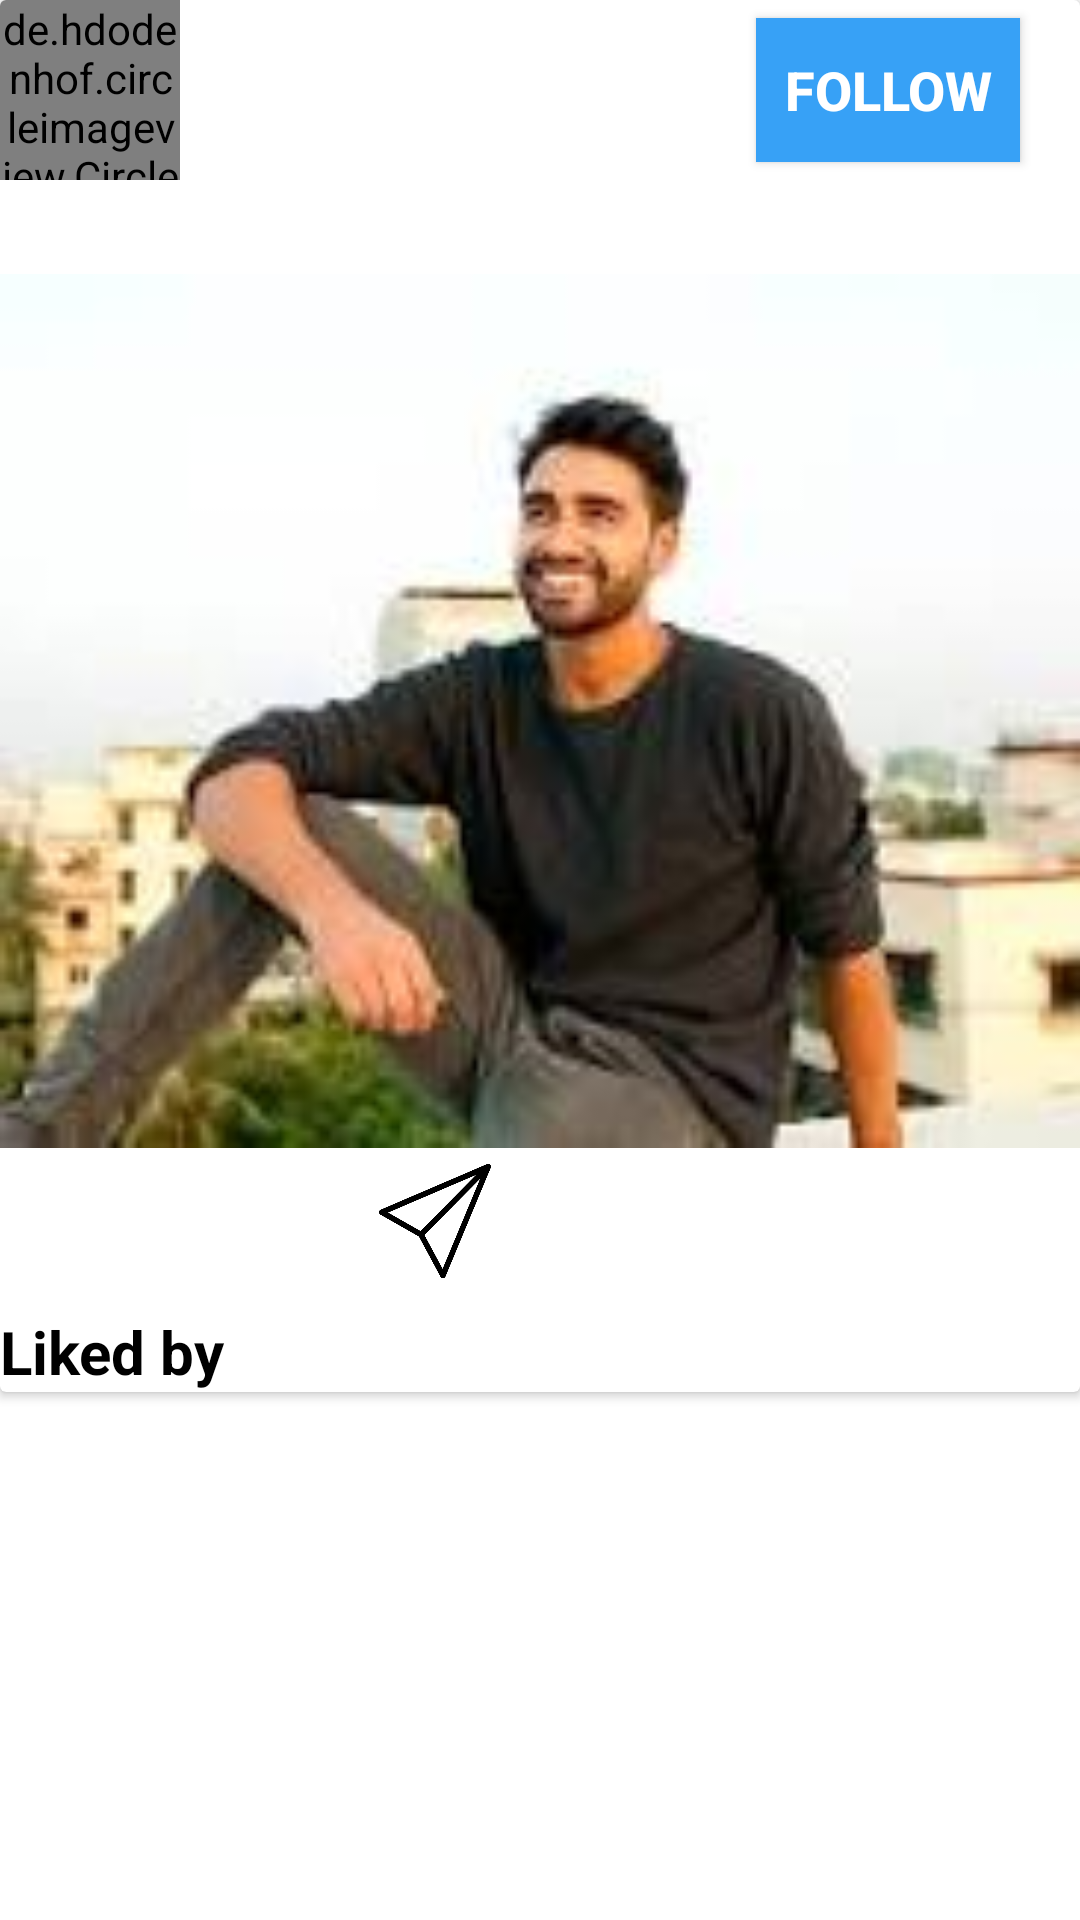

Android layout source for this screen:
<!-- AndroidManifest.xml: application theme Theme.Rahul -->
<!-- res/layout/home_rec_layout.xml -->
<?xml version="1.0" encoding="utf-8"?>
<androidx.constraintlayout.widget.ConstraintLayout xmlns:android="http://schemas.android.com/apk/res/android"
    xmlns:app="http://schemas.android.com/apk/res-auto"
    xmlns:tools="http://schemas.android.com/tools"
    android:layout_width="match_parent"
    android:layout_marginTop="20dp"
    android:layout_marginStart="2dp"
    android:layout_marginEnd="2dp"
    android:background="@color/white"
    android:layout_height="wrap_content">

    <androidx.cardview.widget.CardView
        android:layout_width="match_parent"
        android:layout_height="wrap_content"
        android:elevation="20dp"
        android:padding="10dp"
        app:layout_constraintEnd_toEndOf="parent"
        app:layout_constraintStart_toStartOf="parent"
        app:layout_constraintTop_toTopOf="parent">

        <androidx.constraintlayout.widget.ConstraintLayout
            android:layout_width="match_parent"
            android:layout_height="wrap_content">


            <LinearLayout
                android:id="@+id/linearLayout3"
                android:layout_width="match_parent"
                android:orientation="horizontal"
                android:layout_height="wrap_content"
                app:layout_constraintEnd_toEndOf="parent"
                app:layout_constraintStart_toStartOf="parent"
                app:layout_constraintTop_toTopOf="parent">

                <LinearLayout
                    android:layout_width="match_parent"
                    android:orientation="vertical"
                    android:layout_height="wrap_content"
                    tools:ignore="MissingConstraints,UselessParent">

                    <LinearLayout
                        android:layout_width="match_parent"
                        android:orientation="horizontal"
                        android:gravity="center_vertical"
                        android:layout_height="wrap_content">

                    <de.hdodenhof.circleimageview.CircleImageView
                        android:id="@+id/home_profile_image"
                        android:layout_width="60dp"
                        android:layout_height="60dp"

                        android:src="@drawable/profile"
                        app:civ_border_color="#FF000000"

                        app:civ_border_width="2dp"
                        app:layout_constraintStart_toStartOf="parent"
                        app:layout_constraintTop_toTopOf="@+id/homeImgPost" />

                    <TextView
                        android:id="@+id/homeuserName"
                        android:layout_width="160dp"
                        android:layout_height="wrap_content"
                        android:text="@string/app_name"
                        android:layout_marginStart="2dp"
                        android:textColor="@color/white"
                        android:textSize="20sp"
                        android:textStyle="bold" />

                        <androidx.appcompat.widget.AppCompatButton
                            android:id="@+id/homefollow"
                            android:layout_width="wrap_content"
                            android:layout_height="wrap_content"
                            android:layout_marginStart="30dp"
                            android:background="#37A1F6"
                            android:outlineProvider="paddedBounds"
                            android:text="@string/follow"

                            android:textColor="@color/white"
                            android:textSize="18sp"
                            android:textStyle="bold" />


                </LinearLayout>


                    <LinearLayout
                        android:layout_width="match_parent"
                        android:layout_height="wrap_content">

                        <TextView
                            android:id="@+id/homecaption"
                            android:layout_width="wrap_content"
                            android:layout_height="wrap_content"
                            android:text="@string/liked_by"
                            android:textColor="@color/white"
                            android:textSize="20sp"
                            android:layout_marginStart="10dp"
                            android:textStyle="bold"

                            tools:ignore="MissingConstraints" />
                    </LinearLayout>


                </LinearLayout>

            </LinearLayout>

            <ImageView
                android:id="@+id/homeImgPost"
                android:layout_width="match_parent"
                android:layout_height="300dp"
                android:contentDescription="@string/register"
                app:layout_constraintEnd_toEndOf="parent"
                app:layout_constraintStart_toStartOf="parent"
                app:layout_constraintTop_toBottomOf="@+id/linearLayout3"
                app:srcCompat="@drawable/manimage"
                tools:ignore="MissingConstraints" />


            <LinearLayout
                android:id="@+id/linearLayout2"
                android:background="@color/white"
                android:layout_width="match_parent"
                android:layout_height="wrap_content"
                app:layout_constraintTop_toBottomOf="@+id/homeImgPost">

                <ImageView
                    android:id="@+id/homelike"
                    android:layout_width="40dp"
                    android:layout_height="40dp"
                    android:layout_marginStart="15dp"
                    android:contentDescription="@string/login"

                    app:srcCompat="@drawable/baseline_heart_broken_24"
                    tools:ignore="MissingConstraints" />

                <ImageView
                    android:id="@+id/homemsg"
                    android:layout_width="40dp"
                    android:layout_height="40dp"
                    android:layout_marginStart="15dp"

                    android:contentDescription="@string/login"
                    app:layout_constraintBottom_toBottomOf="@+id/homelike"
                    app:layout_constraintStart_toEndOf="@+id/homelike"
                    app:layout_constraintTop_toTopOf="@+id/homelike"
                    app:srcCompat="@drawable/chat" />

                <ImageView
                    android:id="@+id/homeshare"
                    android:layout_width="40dp"
                    android:layout_height="40dp"
                    android:layout_marginStart="15dp"

                    android:contentDescription="@string/login"

                    app:srcCompat="@drawable/sent" />
            </LinearLayout>

            <LinearLayout
                android:layout_width="match_parent"
                android:layout_height="wrap_content"
                android:orientation="vertical"
                app:layout_constraintTop_toBottomOf="@+id/linearLayout2">

                <TextView
                    android:id="@+id/homecount"
                    android:layout_width="wrap_content"
                    android:layout_height="wrap_content"
                    android:text="@string/liked_by"
                    android:textColor="@color/black"
                    android:textSize="20sp"
                    android:textStyle="bold"
                     android:layout_marginTop="10dp"
                    app:layout_constraintStart_toStartOf="@+id/homecaption"
                    app:layout_constraintTop_toBottomOf="@+id/homecaption"
                    tools:ignore="MissingConstraints" />


            </LinearLayout>


        </androidx.constraintlayout.widget.ConstraintLayout>

    </androidx.cardview.widget.CardView>



</androidx.constraintlayout.widget.ConstraintLayout>
<!-- resources referenced by this layout -->
<resources>
  <!-- drawable manimage: jpg bitmap (drawable, 5013 bytes) -->
  <!-- drawable sent: png bitmap (drawable, 12348 bytes) -->
  <string name="app_name">rahul</string>
  <string name="follow">Follow</string>
  <string name="liked_by">Liked by</string>
  <string name="login">Login</string>
  <string name="register">Register</string>
  <style name="Theme.Rahul" parent="Base.Theme.Rahul" />
  <style name="Base.Theme.Rahul" parent="Theme.Material3.DayNight.NoActionBar">
          
          
      </style>
  <!-- not gathered from this repository: default colours our renderer supplied (Android Studio template values) -->
  <color name="black">#FF000000</color>
  <color name="white">#FFFFFFFF</color>
</resources>
